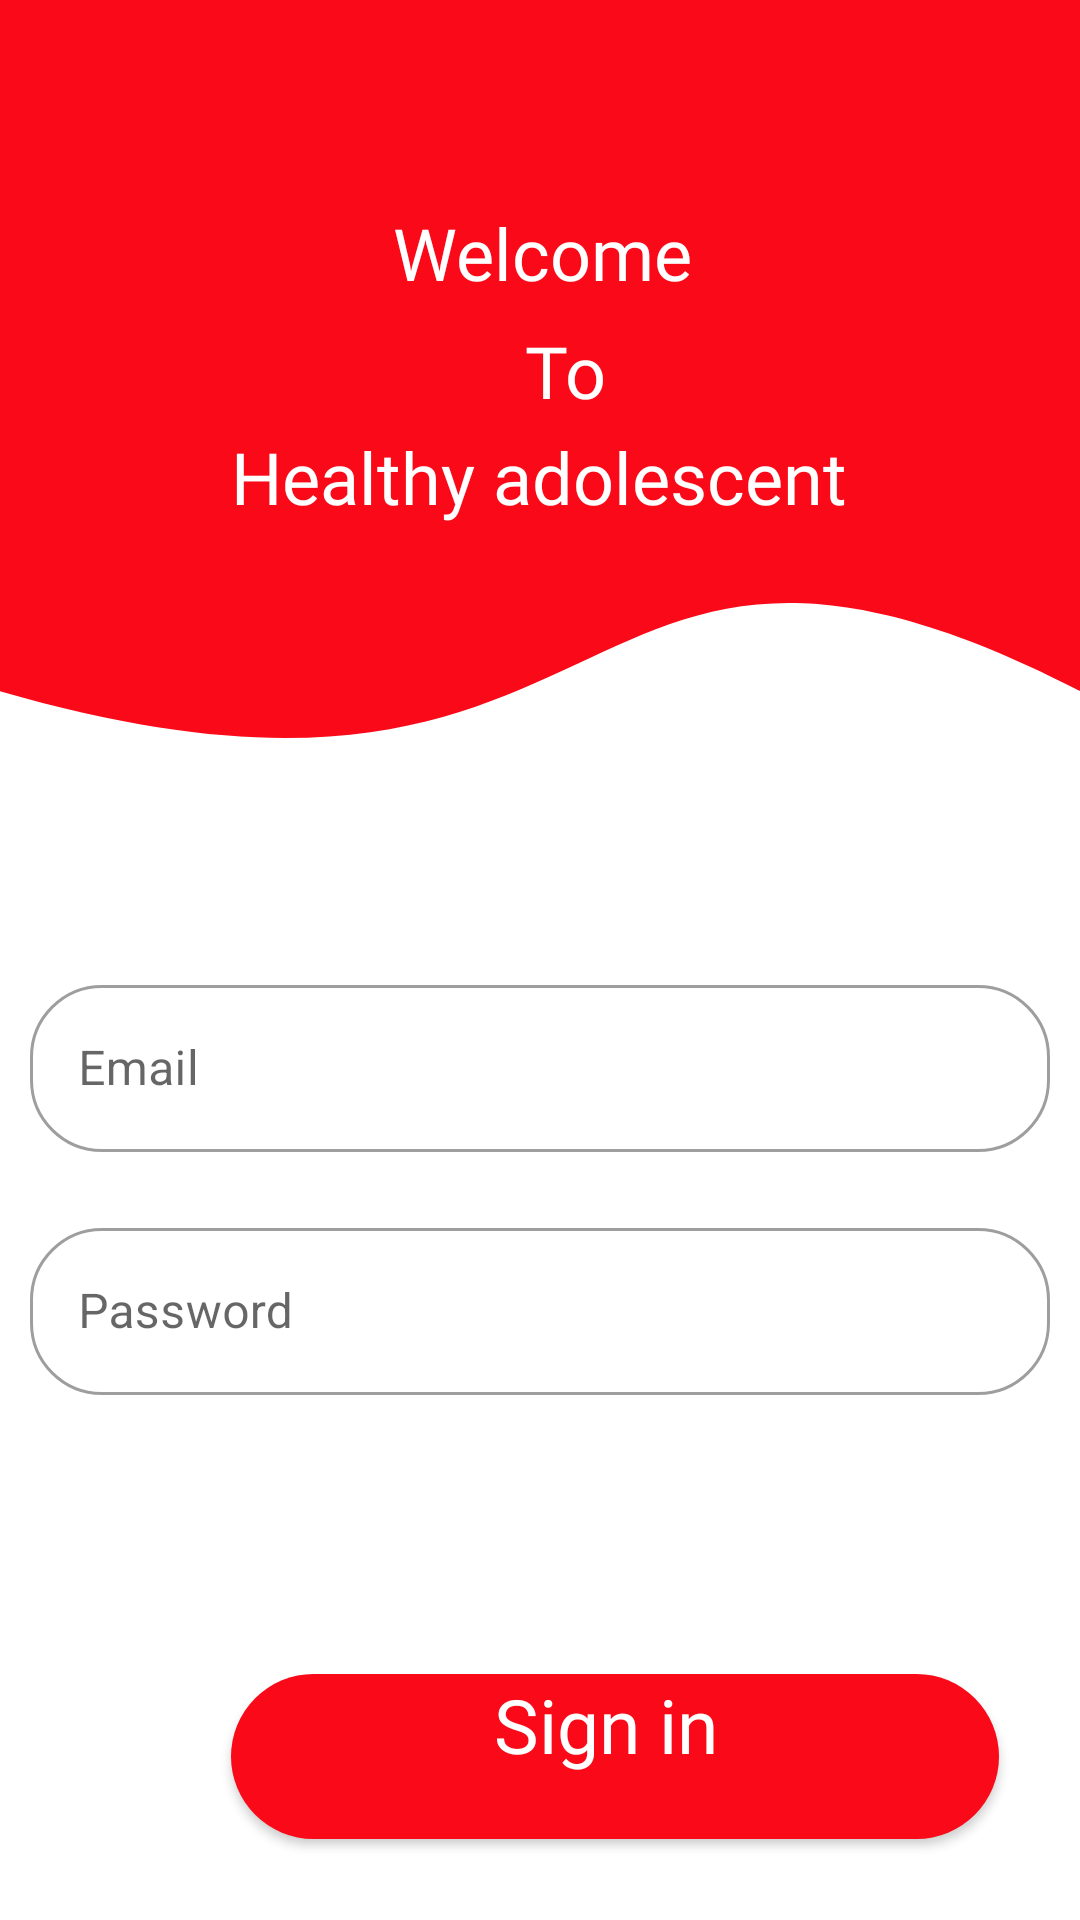

Reconstruct the res/layout file that produces this screen, plus the resources it refers to.
<!-- AndroidManifest.xml: application theme AppTheme -->
<!-- res/layout/activity_log_in.xml -->
<?xml version="1.0" encoding="utf-8"?>
<LinearLayout xmlns:android="http://schemas.android.com/apk/res/android"
    xmlns:app="http://schemas.android.com/apk/res-auto"
    xmlns:tools="http://schemas.android.com/tools"
    android:layout_width="match_parent"
    android:layout_height="match_parent"
    android:background="@drawable/ic_background_login"
    tools:context=".RegisterActivity">

    <androidx.constraintlayout.widget.ConstraintLayout
        android:layout_width="match_parent"
        android:layout_height="match_parent"
        android:orientation="vertical">


        <ProgressBar
            android:id="@+id/activity_login_progressBar"
            style="?android:attr/progressBarStyle"
            android:layout_width="90dp"
            android:layout_height="90dp"
            android:visibility="gone"
            app:layout_constraintBottom_toBottomOf="@+id/activity_login_btn_sign_in"
            app:layout_constraintEnd_toEndOf="@+id/activity_login_btn_sign_in"
            app:layout_constraintStart_toStartOf="@+id/activity_login_btn_sign_in"
            app:layout_constraintTop_toTopOf="@+id/activity_login_btn_sign_in" />


        <TextView
            android:id="@+id/activity_register_tv_welcome"
            android:layout_width="wrap_content"
            android:layout_height="wrap_content"
            android:layout_marginStart="131dp"
            android:layout_marginTop="68dp"
            android:fontFamily="@font/allentown_personal"
            android:text="Welcome"
            android:textColor="#ffffff"
            android:textSize="24sp"
            app:layout_constraintStart_toStartOf="parent"
            app:layout_constraintTop_toTopOf="parent" />

        <TextView
            android:id="@+id/textView4"
            android:layout_width="wrap_content"
            android:layout_height="wrap_content"
            android:layout_marginStart="175dp"
            android:layout_marginTop="7dp"
            android:fontFamily="@font/allentown_personal"
            android:text="To"
            android:textColor="#ffffff"
            android:textSize="24sp"
            app:layout_constraintStart_toStartOf="parent"
            app:layout_constraintTop_toBottomOf="@+id/activity_register_tv_welcome" />

        <TextView
            android:id="@+id/textView5"
            android:layout_width="wrap_content"
            android:layout_height="wrap_content"
            android:layout_marginStart="77dp"
            android:layout_marginTop="3dp"
            android:fontFamily="@font/allentown_personal"
            android:text="Healthy adolescent"
            android:textColor="#ffffff"
            android:textSize="24sp"
            app:layout_constraintStart_toStartOf="parent"
            app:layout_constraintTop_toBottomOf="@+id/textView4" />


        <LinearLayout
            android:id="@+id/linearLayout"
            android:layout_width="match_parent"
            android:layout_height="wrap_content"
            android:layout_marginTop="138dp"
            android:orientation="vertical"
            app:layout_constraintStart_toStartOf="parent"
            app:layout_constraintTop_toBottomOf="@+id/textView5">

            <com.google.android.material.textfield.TextInputLayout

                style="@style/Widget.MaterialComponents.TextInputLayout.OutlinedBox"
                android:layout_width="match_parent"
                android:layout_height="wrap_content"
                android:layout_margin="10dp"
                android:hint="Email">

                <com.google.android.material.textfield.TextInputEditText
                    android:id="@+id/activity_login_edit_email"
                    android:layout_width="match_parent"
                    android:layout_height="wrap_content" />
            </com.google.android.material.textfield.TextInputLayout>

            <com.google.android.material.textfield.TextInputLayout
                style="@style/Widget.MaterialComponents.TextInputLayout.OutlinedBox"
                android:layout_width="match_parent"
                android:layout_height="wrap_content"
                android:layout_margin="10dp"
                android:hint="Password">

                <com.google.android.material.textfield.TextInputEditText
                    android:id="@+id/activity_login_edit_password"
                    android:layout_width="match_parent"
                    android:layout_height="wrap_content" />
            </com.google.android.material.textfield.TextInputLayout>


        </LinearLayout>

        <Button
            android:id="@+id/activity_login_btn_sign_in"
            android:layout_width="256dp"
            android:layout_height="55dp"
            android:layout_marginStart="77dp"
            android:layout_marginTop="83dp"
            android:background="@drawable/btn_background"
            android:fontFamily="@font/comfortaa_regular"
            android:gravity="center_horizontal"
            android:text="Sign in "
            android:textAllCaps="false"
            android:textColor="@android:color/white"
            android:textSize="25sp"
            app:layout_constraintStart_toStartOf="parent"
            app:layout_constraintTop_toBottomOf="@+id/linearLayout" />

        <TextView
            android:id="@+id/activity_register_tv_sign_up"
            android:layout_width="wrap_content"
            android:layout_height="wrap_content"
            android:layout_marginStart="151dp"
            android:layout_marginTop="60dp"
            android:clickable="true"
            android:fontFamily="@font/comfortaa_regular"
            android:onClick="registerActivity"
            android:text="Sign up "
            android:textColor="#FA0918"
            android:textSize="25sp"
            app:layout_constraintStart_toStartOf="parent"
            app:layout_constraintTop_toBottomOf="@+id/activity_login_btn_sign_in" />
    </androidx.constraintlayout.widget.ConstraintLayout>


</LinearLayout>
<!-- resources referenced by this layout -->
<resources>
  <!-- drawable btn_background (drawable) -->
  <?xml version="1.0" encoding="utf-8"?>
  <shape xmlns:android="http://schemas.android.com/apk/res/android">
      <corners android:radius="30dp"></corners>
      <solid android:color="#FA0918"></solid>
  
  </shape>
  <!-- drawable ic_background_login (drawable) -->
  <vector xmlns:android="http://schemas.android.com/apk/res/android"
      android:width="411dp"
      android:height="731dp"
      android:viewportWidth="411"
      android:viewportHeight="731">
    <group>
      <clip-path
          android:pathData="M0,0h411v731h-411z"/>
      <path
          android:pathData="M0,0h411v731h-411z"
          android:fillColor="#ffffff"/>
      <path
          android:pathData="M-4.11,-4H408.89C408.89,-4 608.39,363.5 408.89,262C209.39,160.5 246.39,336.5 -4.11,262C-254.61,187.5 -4.11,-4 -4.11,-4Z"
          android:fillColor="#FA0918"/>
    </group>
  </vector>
  <style name="AppTheme" parent="Theme.MaterialComponents.Light.NoActionBar">
          
          <item name="colorPrimary">@color/colorPrimary</item>
          <item name="colorPrimaryDark">@color/colorPrimaryDark</item>
          <item name="colorAccent">@color/colorAccent</item>
          !--this is to change the shape of the MDC EditText--&gt;
          <item name="shapeAppearanceSmallComponent">@style/ShapeAppearance.App.SmallComponent</item>
      </style>
  <color name="colorPrimary">#FA0919</color>
  <color name="colorPrimaryDark">#da0016</color>
  <color name="colorAccent">#09faea</color>
  <style name="ShapeAppearance.App.SmallComponent" parent="ShapeAppearance.MaterialComponents.SmallComponent">
          
          <item name="cornerFamily">rounded</item>
          <item name="cornerSize">24dp</item>
      </style>
</resources>
